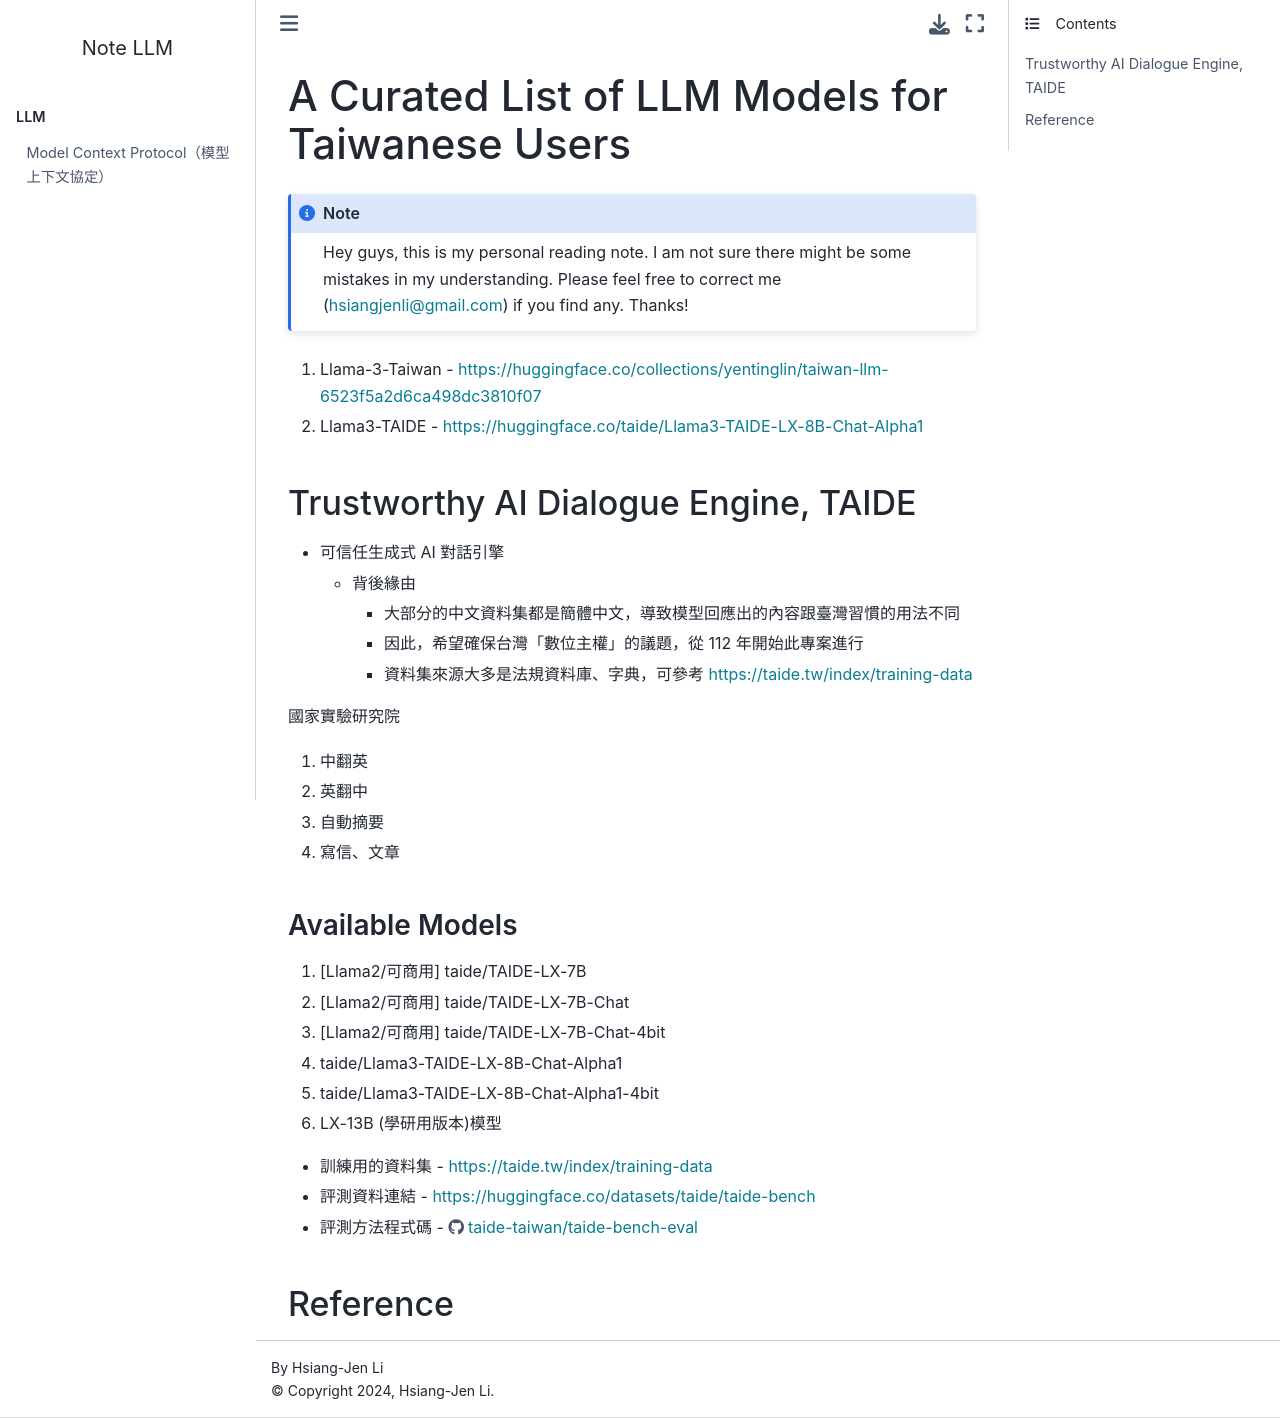

repository: hsiangjenli/note-llm · page: archive/llm/01_tw_llm.html · generator: sphinx

A Curated List of LLM Models for Taiwanese Users
================================================

#. Llama-3-Taiwan 
   - https://huggingface.co/collections/yentinglin/taiwan-llm-6523f5a2d6ca498dc3810f07
#. Llama3-TAIDE
   - https://huggingface.co/taide/Llama3-TAIDE-LX-8B-Chat-Alpha1


Trustworthy AI Dialogue Engine, TAIDE
-------------------------------------

- 可信任生成式 AI 對話引擎
   
  - 背後緣由
    
    - 大部分的中文資料集都是簡體中文，導致模型回應出的內容跟臺灣習慣的用法不同
    
    - 因此，希望確保台灣「數位主權」的議題，從 112 年開始此專案進行

    - 資料集來源大多是法規資料庫、字典，可參考 https://taide.tw/index/training-data
    

國家實驗研究院 

#. 中翻英
#. 英翻中
#. 自動摘要
#. 寫信、文章


Available Models
^^^^^^^^^^^^^^^^

#. [Llama2/可商用] taide/TAIDE-LX-7B
#. [Llama2/可商用] taide/TAIDE-LX-7B-Chat
#. [Llama2/可商用] taide/TAIDE-LX-7B-Chat-4bit
#. taide/Llama3-TAIDE-LX-8B-Chat-Alpha1
#. taide/Llama3-TAIDE-LX-8B-Chat-Alpha1-4bit

#. LX-13B (學研用版本)模型

- 訓練用的資料集 - https://taide.tw/index/training-data

- 評測資料連結 - https://huggingface.co/datasets/taide/taide-bench

- 評測方法程式碼 - https://github.com/taide-taiwan/taide-bench-eval

Reference
---------
.. bibliography::
   :filter: docname in docnames
